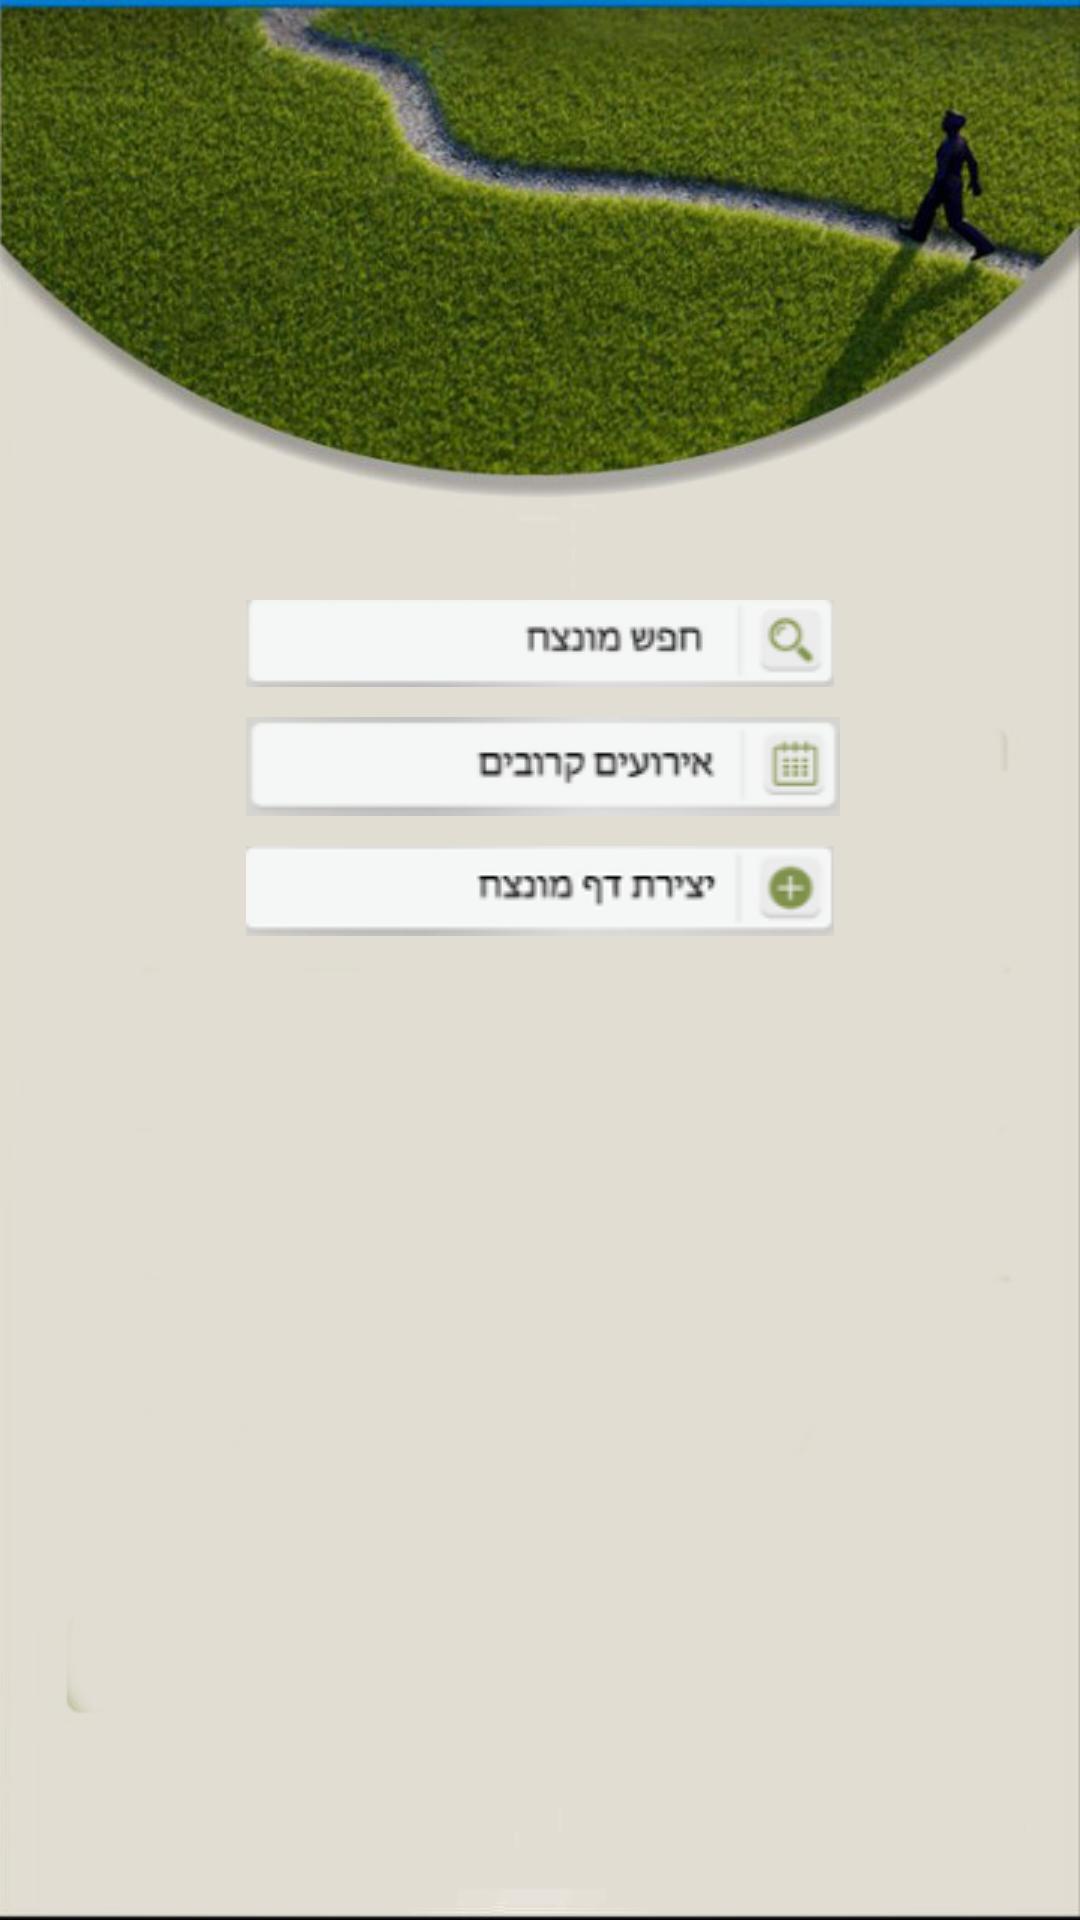

Produce the Android XML layout that renders to this screen, including the resource entries it uses.
<!-- AndroidManifest.xml: application theme AppTheme -->
<!-- res/layout/activity_main.xml -->
<?xml version="1.0" encoding="utf-8"?>
<RelativeLayout
    xmlns:android="http://schemas.android.com/apk/res/android"
    xmlns:app="http://schemas.android.com/apk/res-auto"
    xmlns:tools="http://schemas.android.com/tools"
    android:layout_width="match_parent"
    android:layout_height="match_parent"
    android:background="@drawable/bg"
    tools:context="com.shlomisasportas.MainActivity">

    <ImageView
        android:id="@+id/search"
        android:layout_width="wrap_content"
        android:layout_height="wrap_content"
        android:layout_alignParentTop="true"
        android:layout_centerHorizontal="true"
        android:layout_marginTop="200dp"
        android:src="@drawable/search" />

    <ImageView
        android:id="@+id/upcomingevents"
        android:layout_width="wrap_content"
        android:layout_height="wrap_content"
        android:layout_alignLeft="@+id/search"
        android:layout_alignStart="@+id/search"
        android:layout_marginTop="10dp"
        android:layout_below="@+id/search"
        android:src="@drawable/upcomingevent" />

    <ImageView
        android:id="@+id/addProfile"
        android:layout_width="wrap_content"
        android:layout_height="wrap_content"
        android:layout_alignLeft="@+id/upcomingevents"
        android:layout_alignStart="@+id/upcomingevents"
        android:layout_marginTop="10dp"
        android:layout_below="@+id/upcomingevents"
        app:srcCompat="@drawable/addprofile" />

</RelativeLayout>
<!-- resources referenced by this layout -->
<resources>
  <!-- drawable addprofile: png bitmap (drawable, 4865 bytes) -->
  <!-- drawable bg: jpg bitmap (drawable, 73626 bytes) -->
  <!-- drawable search: png bitmap (drawable, 3847 bytes) -->
  <!-- drawable upcomingevent: png bitmap (drawable, 5128 bytes) -->
  <style name="AppTheme" parent="Theme.AppCompat.Light.DarkActionBar">
          
          <item name="colorPrimary">@color/colorPrimary</item>
          <item name="colorPrimaryDark">@color/colorPrimaryDark</item>
          <item name="colorAccent">@color/colorAccent2</item>
      </style>
  <color name="colorPrimary">#3F51B5</color>
  <color name="colorPrimaryDark">#303F9F</color>
  <color name="colorAccent2">#e3e4e6</color>
</resources>
